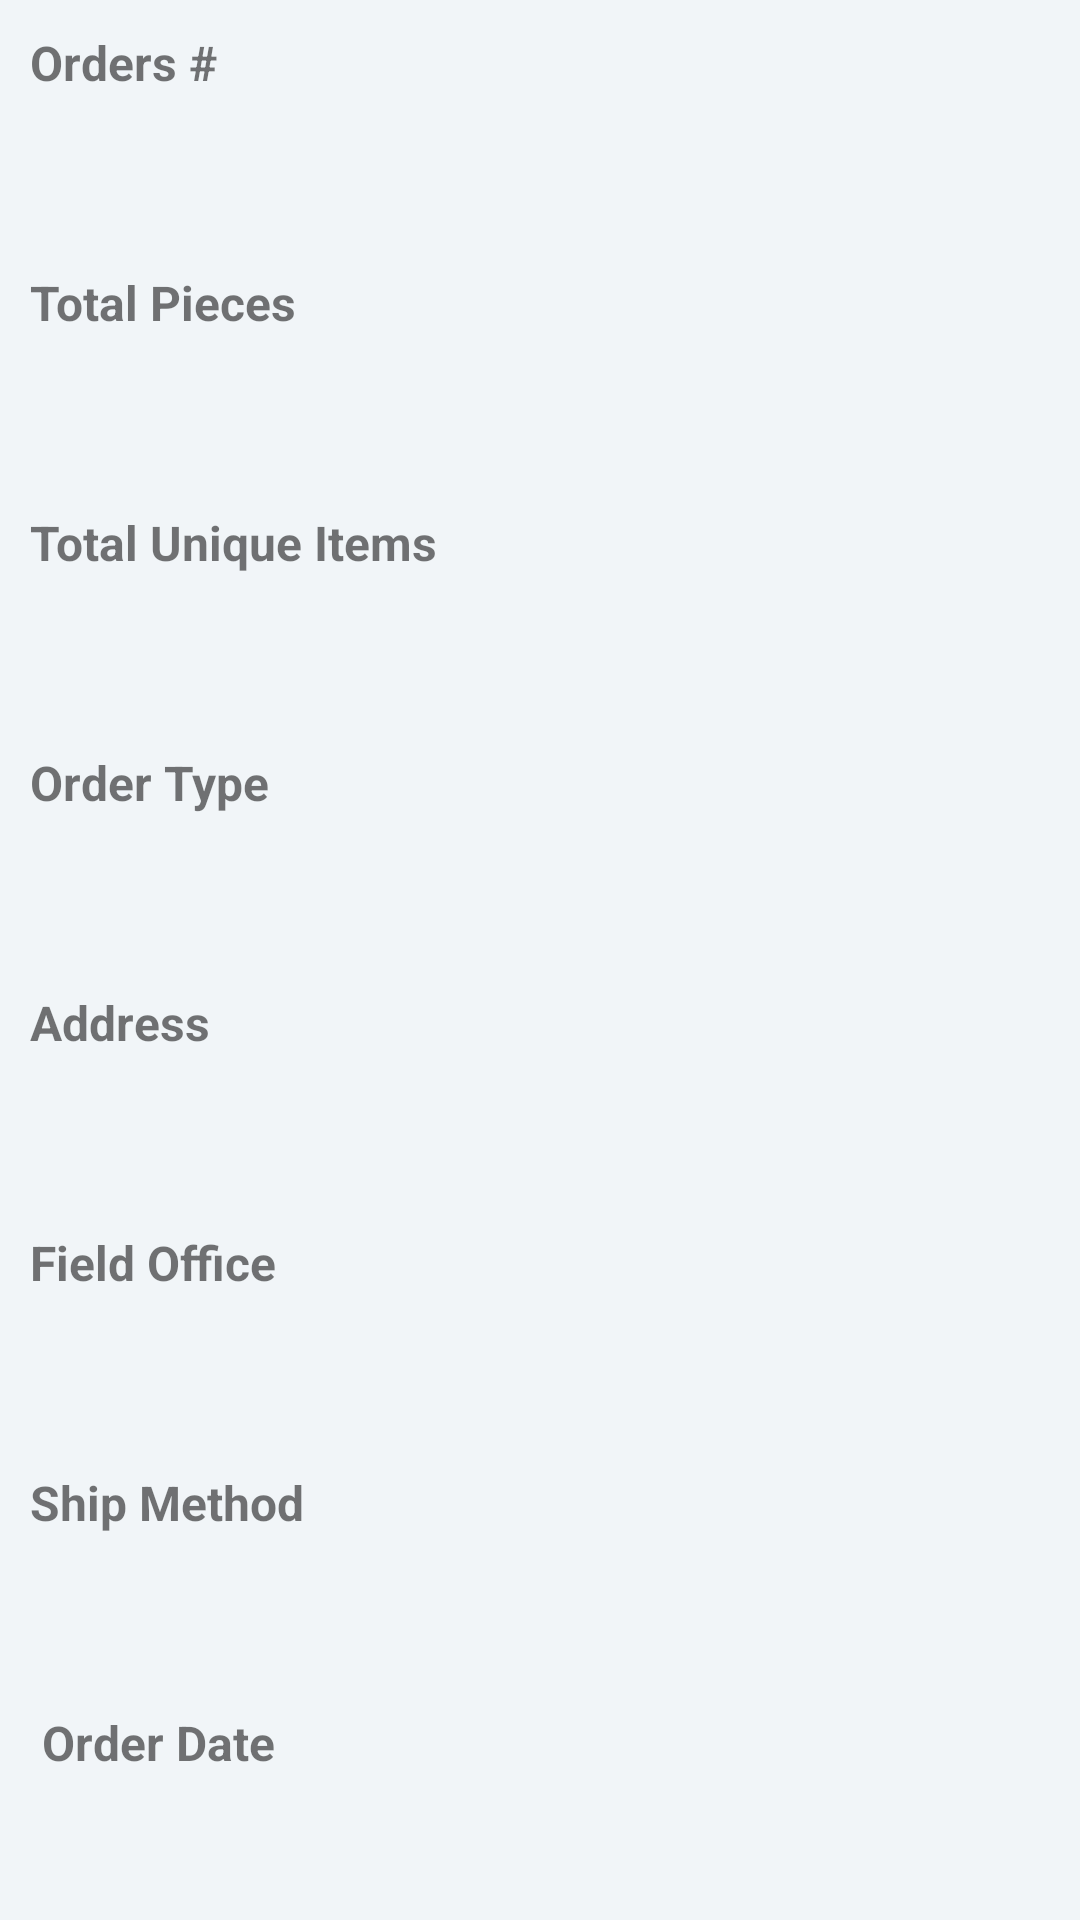

Layout XML and referenced resources for this Android screen:
<!-- AndroidManifest.xml: application theme MyMaterialTheme -->
<!-- res/layout/activity_customer_details.xml -->
<?xml version="1.0" encoding="utf-8"?>
<LinearLayout xmlns:android="http://schemas.android.com/apk/res/android"
    android:layout_width="match_parent"
    android:layout_height="wrap_content"
    android:layout_marginTop="10sp"
    android:background="@color/viewBack"
    android:orientation="vertical">

    <LinearLayout
        android:layout_width="match_parent"
        android:layout_height="match_parent"
        android:layout_weight="1.0"
        android:padding="10dp"
        android:orientation="horizontal">

        <TextView
            android:layout_width="match_parent"
            android:layout_height="match_parent"
            android:layout_gravity="center_horizontal"
            android:layout_weight="6"
            android:text="Orders #"
            android:textSize="16sp"
            android:textStyle="bold" />

        <TextView
            android:id="@+id/morders"
            android:layout_width="match_parent"
            android:layout_height="match_parent"
            android:layout_gravity="center_horizontal"
            android:layout_weight="5"
            android:textSize="16sp" />

    </LinearLayout>

    <LinearLayout
        android:layout_width="match_parent"
        android:layout_height="match_parent"
        android:padding="10dp"
        android:layout_weight="1.0"
        android:orientation="horizontal">

        <TextView
            android:layout_width="match_parent"
            android:layout_height="match_parent"
            android:layout_gravity="center_horizontal"
            android:layout_weight="6"
            android:text="Total Pieces"
            android:textSize="16sp"
            android:textStyle="bold" />

        <TextView
            android:id="@+id/mtotal_pieces"
            android:layout_width="match_parent"
            android:layout_height="match_parent"
            android:layout_gravity="center_horizontal"
            android:layout_weight="5"
            android:textSize="16sp" />

    </LinearLayout>

    <LinearLayout
        android:layout_width="match_parent"
        android:layout_height="match_parent"
        android:layout_weight="1.0"
        android:padding="10dp"
        android:orientation="horizontal">

        <TextView
            android:layout_width="match_parent"
            android:layout_height="wrap_content"
            android:layout_gravity="center_horizontal"
            android:layout_weight="4"
            android:text="Total Unique Items"
            android:textSize="16sp"
            android:textStyle="bold" />


        <TextView
            android:id="@+id/m_total_unique_items"
            android:layout_width="match_parent"
            android:layout_height="wrap_content"
            android:layout_gravity="center_horizontal"
            android:layout_weight="3"
            android:textSize="16sp" />

    </LinearLayout>

    <LinearLayout
        android:layout_width="match_parent"
        android:layout_height="match_parent"
        android:layout_weight="1.0"
        android:padding="10dp"
        android:orientation="horizontal">

        <TextView
            android:layout_width="match_parent"
            android:layout_height="match_parent"
            android:layout_gravity="center_horizontal"
            android:layout_weight="4"
            android:text="Order Type"
            android:textSize="16sp"
            android:textStyle="bold" />
        <TextView
            android:id="@+id/morder-type"
            android:layout_width="match_parent"
            android:layout_height="wrap_content"
            android:layout_gravity="center_horizontal"
            android:layout_weight="3"
            android:textSize="16sp" />


    </LinearLayout>
    <LinearLayout
        android:layout_width="match_parent"
        android:layout_height="match_parent"
        android:layout_weight="1.0"
        android:padding="10dp"
        android:orientation="horizontal">

        <TextView
            android:layout_width="match_parent"
            android:layout_height="wrap_content"
            android:layout_gravity="center_horizontal"
            android:layout_weight="4"
            android:text="Address"
            android:textSize="16sp"
            android:textStyle="bold" />
        <TextView
            android:id="@+id/maddress"
            android:layout_width="match_parent"
            android:layout_height="wrap_content"
            android:layout_gravity="center_horizontal"
            android:layout_weight="3"
            android:textSize="16sp" />


    </LinearLayout>
    <LinearLayout
        android:layout_width="match_parent"
        android:layout_height="match_parent"
        android:layout_weight="1.0"
        android:padding="10dp"
        android:orientation="horizontal">

        <TextView
            android:layout_width="match_parent"
            android:layout_height="wrap_content"
            android:layout_gravity="center_horizontal"
            android:layout_weight="4"
            android:text="Field Office"
            android:textSize="16sp"
            android:textStyle="bold" />
        <TextView
            android:id="@+id/mfield_office"
            android:layout_width="match_parent"
            android:layout_height="wrap_content"
            android:layout_gravity="center_horizontal"
            android:layout_weight="3"
            android:textSize="16sp" />


    </LinearLayout>
    <LinearLayout
        android:layout_width="match_parent"
        android:layout_height="match_parent"
        android:layout_weight="1.0"
        android:padding="10dp"
        android:orientation="horizontal">

        <TextView
            android:layout_width="match_parent"
            android:layout_height="wrap_content"
            android:layout_gravity="center_horizontal"
            android:layout_weight="4"
            android:text="Ship Method"
            android:textSize="16sp"
            android:textStyle="bold" />
        <TextView
            android:id="@+id/mship_method"
            android:layout_width="match_parent"
            android:layout_height="wrap_content"
            android:layout_gravity="center_horizontal"
            android:layout_weight="3"
            android:textSize="16sp" />


    </LinearLayout>
    <LinearLayout
        android:layout_width="match_parent"
        android:layout_height="match_parent"
        android:layout_weight="1.0"
        android:padding="10dp"
        android:orientation="horizontal">

        <TextView
            android:layout_width="match_parent"
            android:layout_height="wrap_content"
            android:layout_gravity="center_horizontal"
            android:layout_weight="4"
            android:text=" Order Date"
            android:textSize="16sp"
            android:textStyle="bold" />
        <TextView
            android:id="@+id/morder_date"
            android:layout_width="match_parent"
            android:layout_height="wrap_content"
            android:layout_gravity="center_horizontal"
            android:layout_weight="3"
            android:textSize="16sp" />


    </LinearLayout>

</LinearLayout>
<!-- resources referenced by this layout -->
<resources>
  <color name="viewBack">#f1f5f8</color>
  <style name="MyMaterialTheme" parent="MyMaterialTheme.Base">
  
      </style>
  <style name="MyMaterialTheme.Base" parent="Theme.AppCompat.Light.DarkActionBar">
  
      <item name="windowNoTitle">true</item>
      <item name="windowActionBar">false</item>
      <item name="colorPrimary">@color/colorPrimary</item>
      <item name="colorPrimaryDark">@color/colorPrimary</item>
      <item name="colorAccent">@color/colorAccent</item>
      </style>
  <color name="colorPrimary">#EB0029</color>
  <color name="colorAccent">#000000 </color>
</resources>
